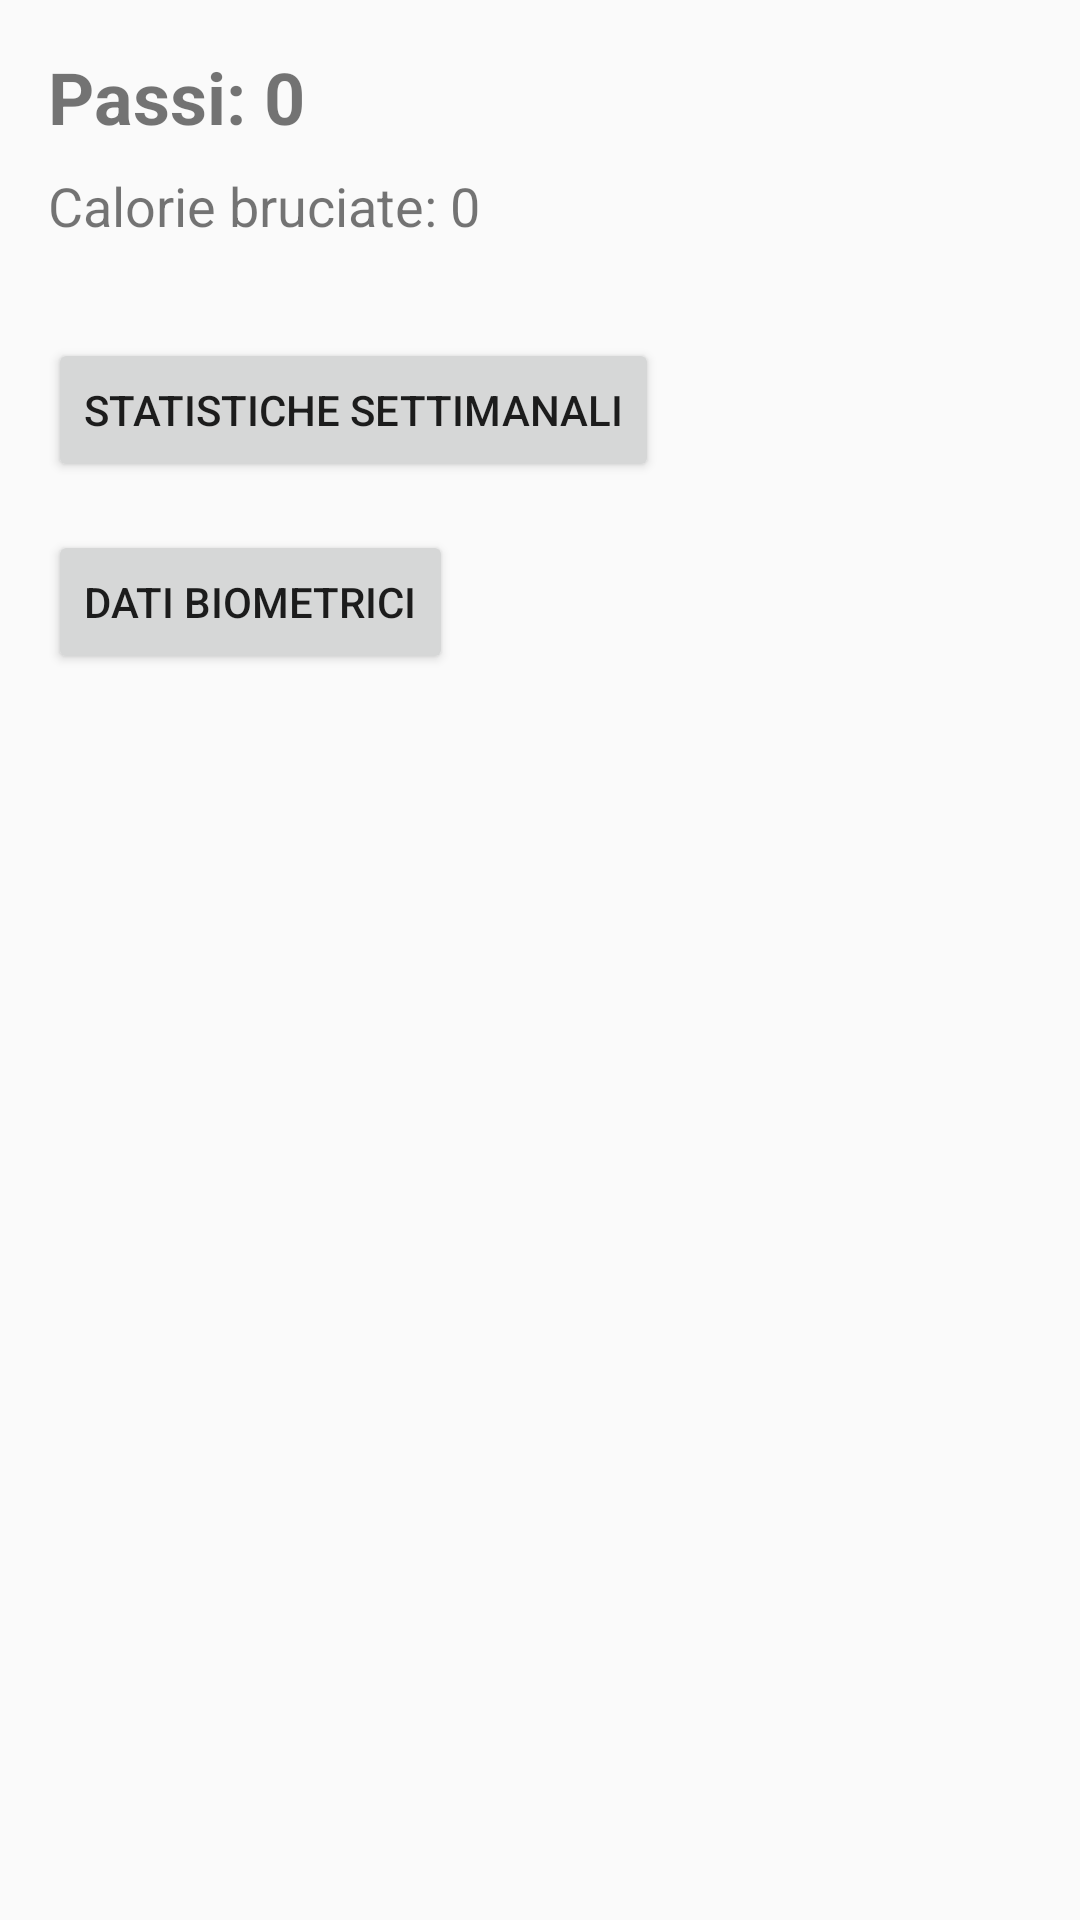

Layout XML and referenced resources for this Android screen:
<!-- AndroidManifest.xml: activity theme Theme.Live -->
<!-- res/layout/activity_main.xml -->
<?xml version="1.0" encoding="utf-8"?>
<androidx.constraintlayout.widget.ConstraintLayout xmlns:android="http://schemas.android.com/apk/res/android"
    xmlns:app="http://schemas.android.com/apk/res-auto"
    android:layout_width="match_parent"
    android:layout_height="match_parent">

    <TextView
        android:id="@+id/passi_text"
        android:layout_width="wrap_content"
        android:layout_height="wrap_content"
        android:layout_marginStart="16dp"
        android:layout_marginTop="16dp"
        android:text="Passi: 0"
        android:textSize="24sp"
        android:textStyle="bold"
        app:layout_constraintStart_toStartOf="parent"
        app:layout_constraintTop_toTopOf="parent" />

    <TextView
        android:id="@+id/calorie_bruciate_text"
        android:layout_width="wrap_content"
        android:layout_height="wrap_content"
        android:layout_marginStart="16dp"
        android:layout_marginTop="8dp"
        android:text="Calorie bruciate: 0"
        android:textSize="18sp"
        app:layout_constraintStart_toStartOf="parent"
        app:layout_constraintTop_toBottomOf="@id/passi_text" />

    <Button
        android:id="@+id/statistiche_settimanali_button"
        android:layout_width="0dp"
        android:layout_height="wrap_content"
        android:layout_marginStart="16dp"
        android:layout_marginTop="32dp"
        android:text="Statistiche settimanali"
        app:layout_constraintStart_toStartOf="parent"
        app:layout_constraintTop_toBottomOf="@id/calorie_bruciate_text" />

    <Button
        android:id="@+id/dati_biometrici_button"
        android:layout_width="0dp"
        android:layout_height="wrap_content"
        android:layout_marginStart="16dp"
        android:layout_marginTop="16dp"
        android:text="Dati biometrici"
        app:layout_constraintStart_toStartOf="parent"
        app:layout_constraintTop_toBottomOf="@id/statistiche_settimanali_button" />

</androidx.constraintlayout.widget.ConstraintLayout>
<!-- resources referenced by this layout -->
<resources>
  <style name="Theme.Live" parent="Theme.AppCompat.Light.NoActionBar">
          <item name="colorPrimary">@color/logo_blue</item>
          <item name="android:windowFullscreen">true</item>
      </style>
</resources>
